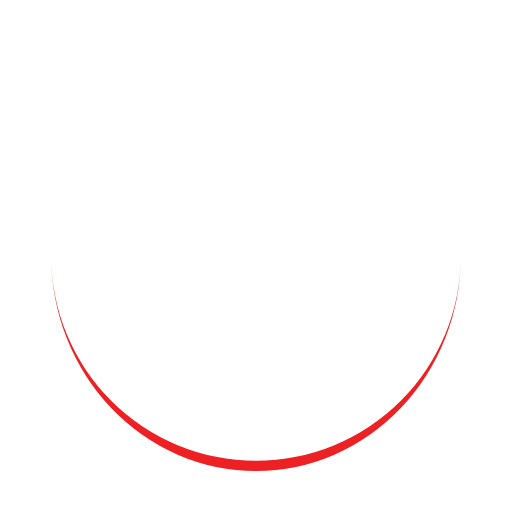
t = 0.00 s
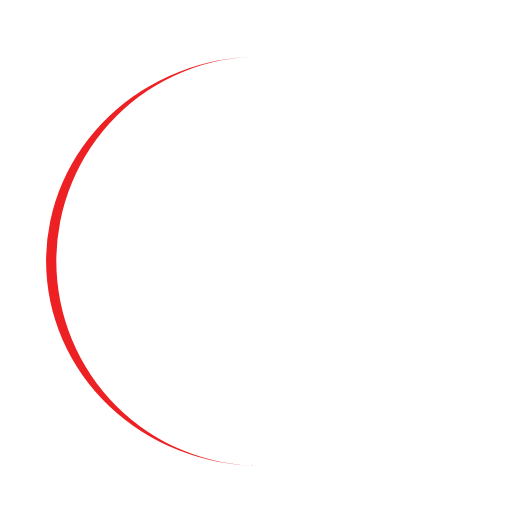
t = 0.25 s
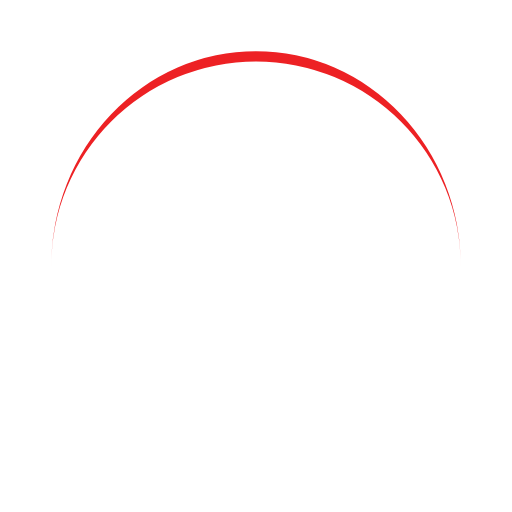
t = 0.50 s
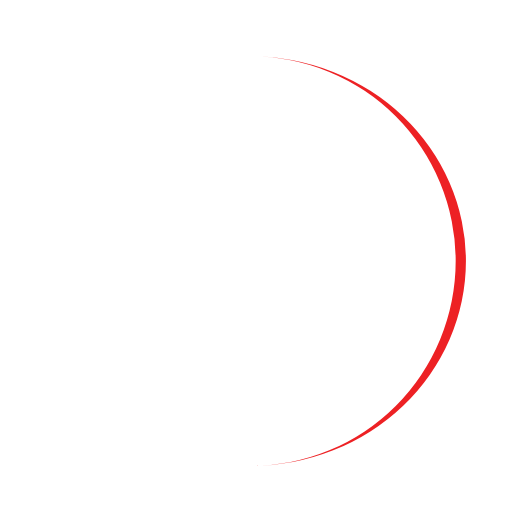
t = 0.75 s

The animated SVG that drew these frames (rendered in a browser with its animation timeline set to each time). Animation: 1 SMIL element (animateTransform=1); one cycle of 1.00 s, repeats indefinitely.

<svg width="200px"  height="200px"  xmlns="http://www.w3.org/2000/svg" viewBox="0 0 100 100" preserveAspectRatio="xMidYMid" class="lds-eclipse" style="background: none;">
    <path ng-attr-d="{{config.pathCmd}}" ng-attr-fill="{{config.color}}" stroke="none" d="M10 50A40 40 0 0 0 90 50A40 42 0 0 1 10 50" fill="#ed2124" transform="rotate(78 50 51)">
      <animateTransform attributeName="transform" type="rotate" calcMode="linear" values="0 50 51;360 50 51" keyTimes="0;1" dur="1s" begin="0s" repeatCount="indefinite"></animateTransform>
    </path>
  </svg>